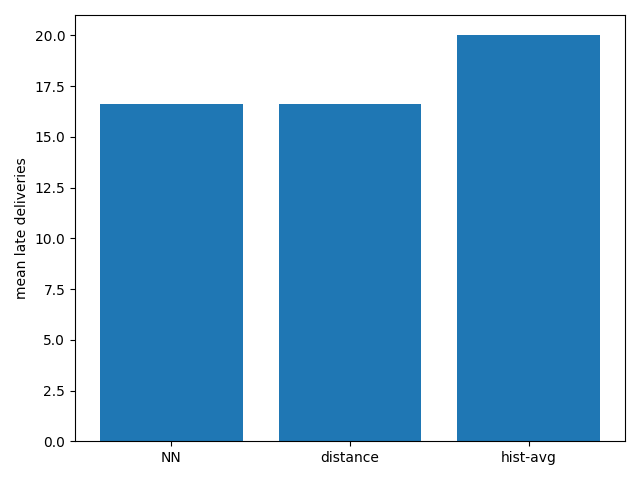

Source data for this figure (header and first rows):
model, mean_late, std_late
NN, 16.6, 7.603
distance, 16.6, 7.603
hist-avg, 20.0, 0.0
